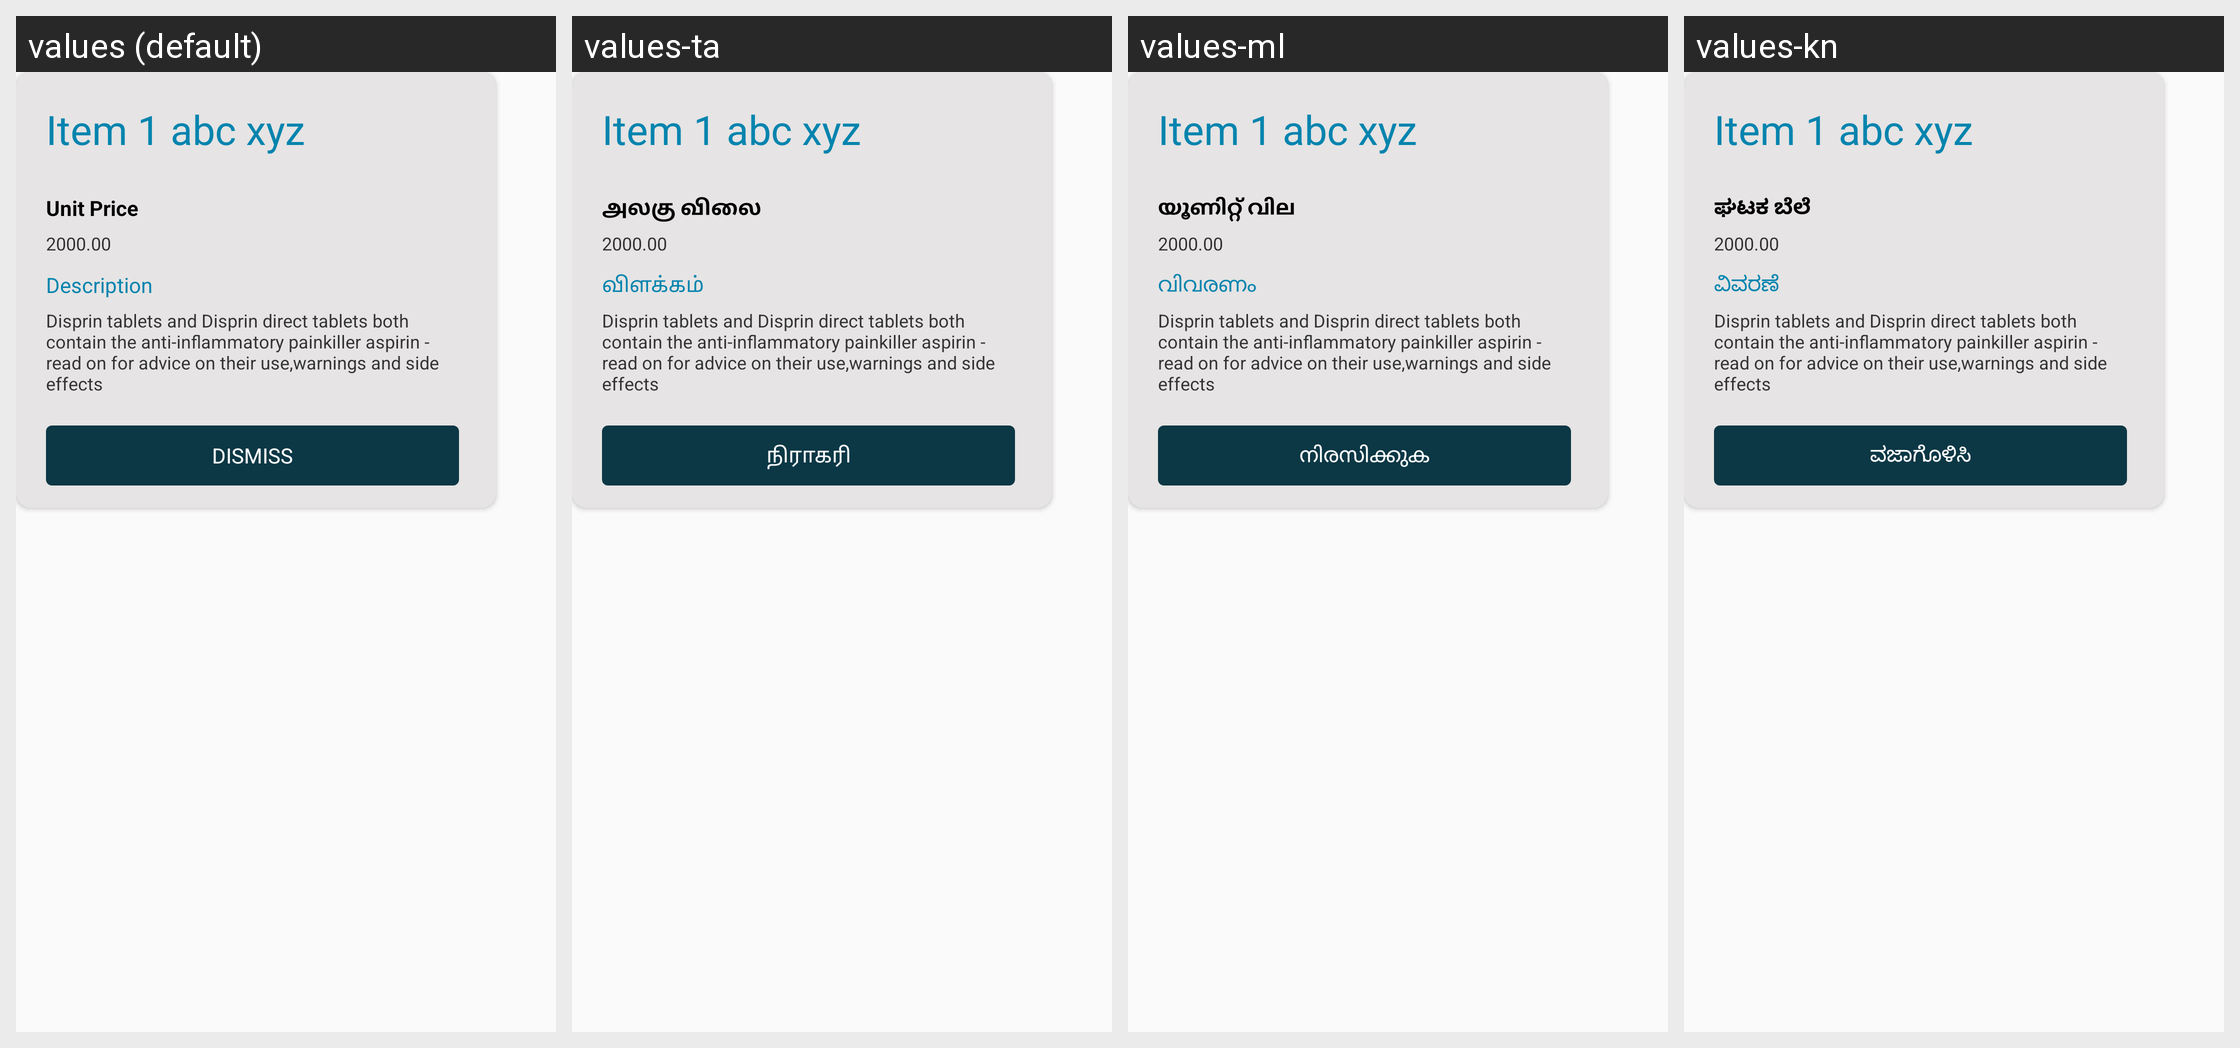

This grid shows one Android layout under several languages. Give, for every string resource on the screen, its name, the default text and each shown locale's text.
Android screen res/layout/dialog_item.xml rendered under 4 locales, left to right: values (default), values-ta, values-ml, values-kn. Device: Nexus 5 (rendered at 1080×1920; each locale shown at half size, 540×960, under a caption strip naming it); theme AppTheme.
Other locales in the repository, not shown: values-bn, values-gu, values-hi, values-mr, values-pa, values-te.
Strings drawn on this screen, with the default value and each locale's value (text and hints the layout hard-codes, and strings that could not be matched under every locale, appear in the picture but are not listed):

txt_unit_price
  values: Unit Price
  values-ta: அலகு விலை
  values-ml: യൂണിറ്റ് വില
  values-kn: ಘಟಕ ಬೆಲೆ

txt_description
  values: Description
  values-ta: விளக்கம்
  values-ml: വിവരണം
  values-kn: ವಿವರಣೆ

txt_dismiss
  values: Dismiss
  values-ta: நிராகரி
  values-ml: നിരസിക്കുക
  values-kn: ವಜಾಗೊಳಿಸಿ
